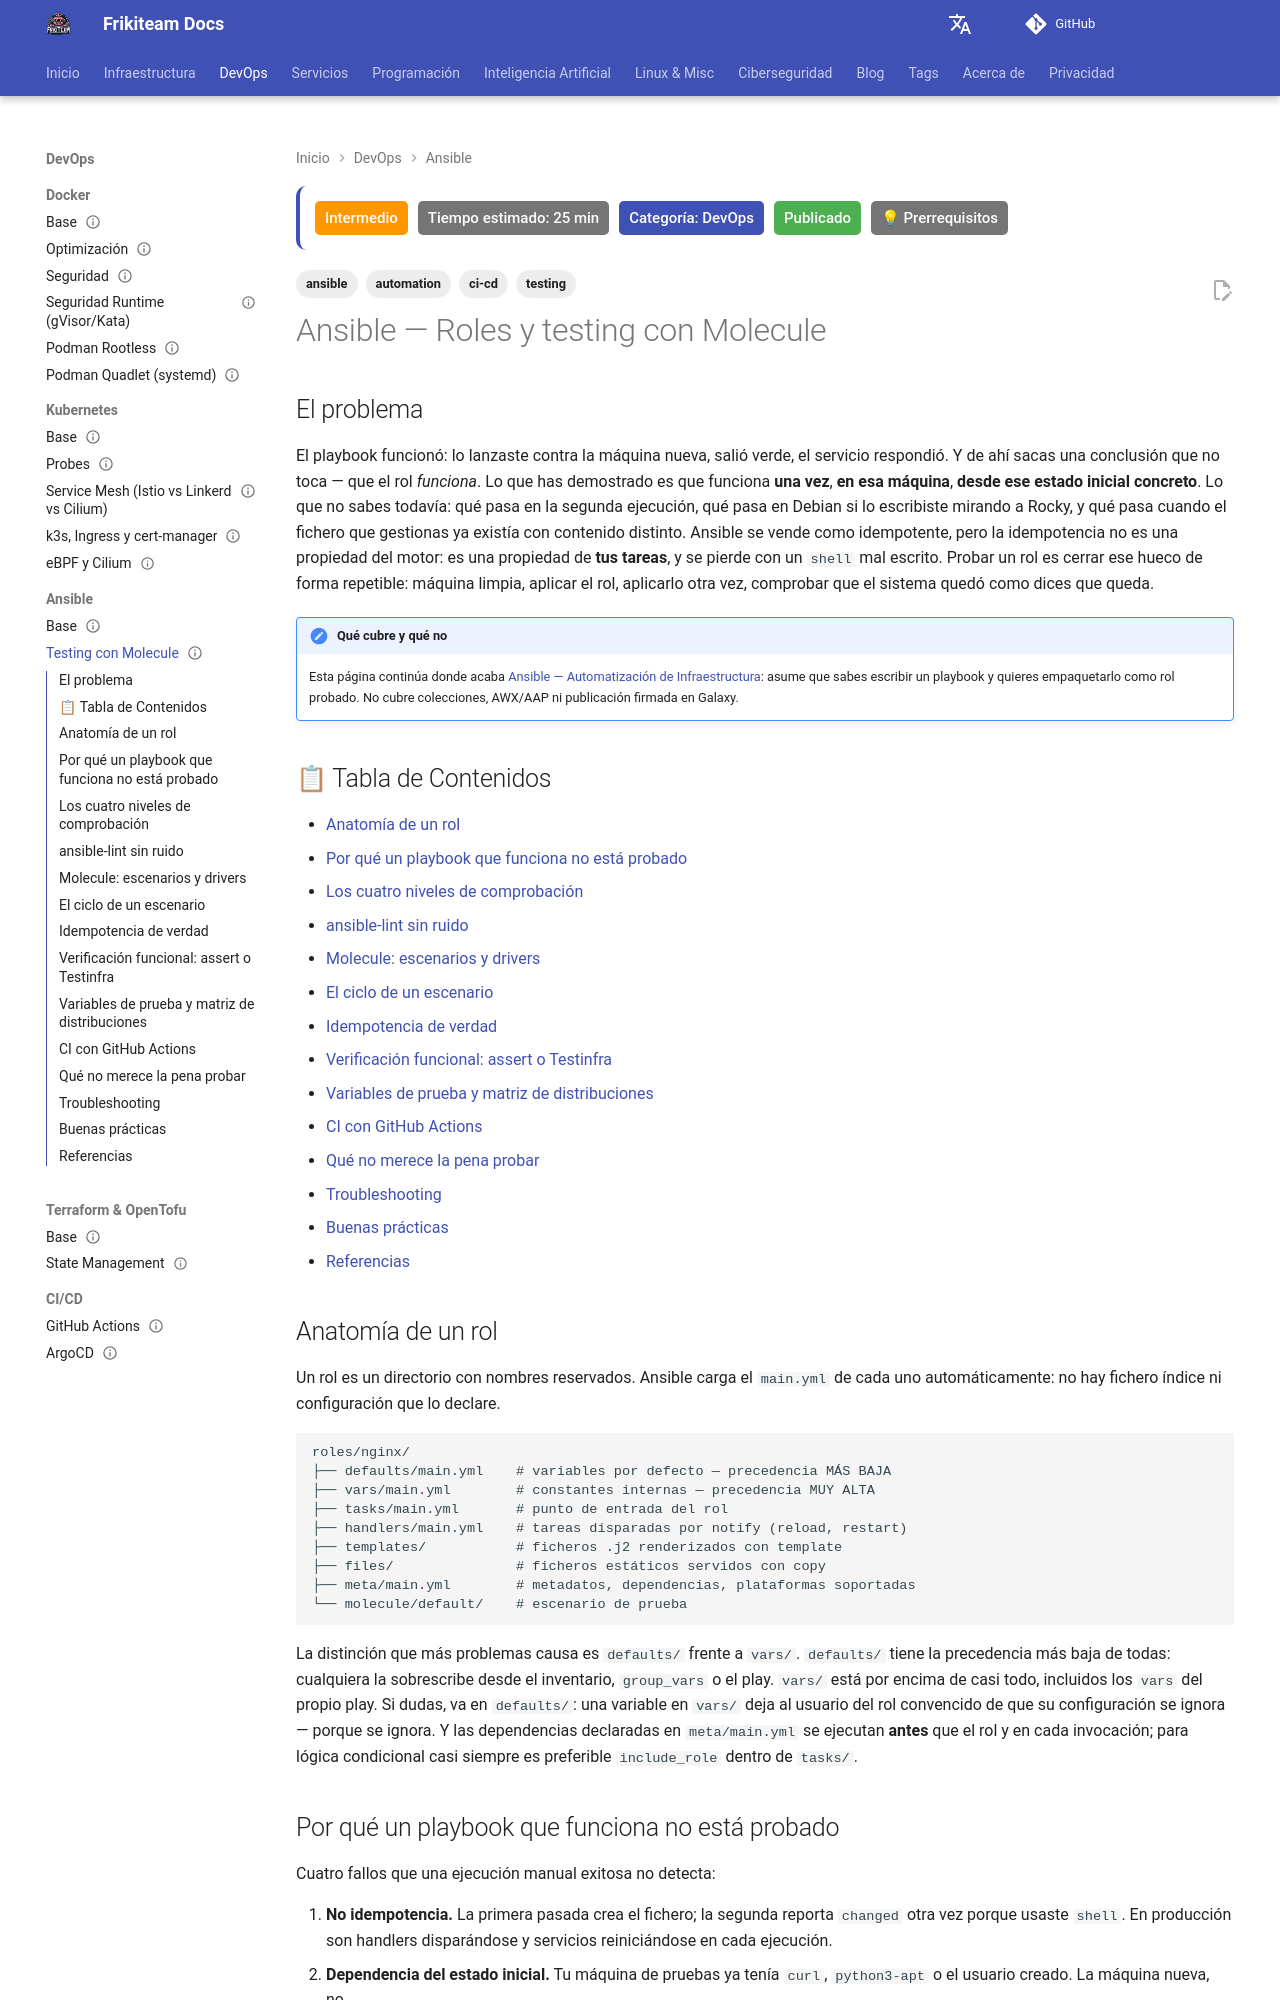

repository: rasty94/Frikiteam-docs · page: doc/ansible/roles_testing/index.html · generator: mkdocs

---
title: "Ansible — Roles y testing con Molecule"
description: "Estructura de un rol, los cuatro niveles de comprobación (sintaxis, lint, idempotencia y verificación funcional), ansible-lint sin ruido, escenarios y drivers de Molecule, el test de idempotencia explicado y la integración en CI."
keywords: "ansible, molecule, testing, ansible-lint, idempotencia, testinfra, roles, assert, github actions, ci"
tags: ['ansible', 'testing', 'automation', 'ci-cd']
updated: 2026-09-02
difficulty: intermediate
estimated_time: 25 min
category: DevOps
status: published
last_reviewed: 2026-09-02
prerequisites:
  - "[Ansible — Automatización de Infraestructura](ansible_base.md)"
  - "Python y pip"
  - "Docker o Podman funcionando en local"
reviewers: ["@rasty94"]
contributors: ["@rasty94"]
---

# Ansible — Roles y testing con Molecule

## El problema

El playbook funcionó: lo lanzaste contra la máquina nueva, salió verde, el servicio respondió. Y de ahí sacas una conclusión que no toca — que el rol *funciona*. Lo que has demostrado es que funciona **una vez**, **en esa máquina**, **desde ese estado inicial concreto**. Lo que no sabes todavía: qué pasa en la segunda ejecución, qué pasa en Debian si lo escribiste mirando a Rocky, y qué pasa cuando el fichero que gestionas ya existía con contenido distinto. Ansible se vende como idempotente, pero la idempotencia no es una propiedad del motor: es una propiedad de **tus tareas**, y se pierde con un `shell` mal escrito. Probar un rol es cerrar ese hueco de forma repetible: máquina limpia, aplicar el rol, aplicarlo otra vez, comprobar que el sistema quedó como dices que queda.

!!! note "Qué cubre y qué no"
    Esta página continúa donde acaba [Ansible — Automatización de Infraestructura](ansible_base.md): asume que sabes escribir un playbook y quieres empaquetarlo como rol probado. No cubre colecciones, AWX/AAP ni publicación firmada en Galaxy.

## 📋 Tabla de Contenidos

- [Anatomía de un rol](#anatomia-de-un-rol)
- [Por qué un playbook que funciona no está probado](#por-que-un-playbook-que-funciona-no-esta-probado)
- [Los cuatro niveles de comprobación](#los-cuatro-niveles-de-comprobacion)
- [ansible-lint sin ruido](#ansible-lint-sin-ruido)
- [Molecule: escenarios y drivers](#molecule-escenarios-y-drivers)
- [El ciclo de un escenario](#el-ciclo-de-un-escenario)
- [Idempotencia de verdad](#idempotencia-de-verdad)
- [Verificación funcional: assert o Testinfra](#verificacion-funcional-assert-o-testinfra)
- [Variables de prueba y matriz de distribuciones](#variables-de-prueba-y-matriz-de-distribuciones)
- [CI con GitHub Actions](#ci-con-github-actions)
- [Qué no merece la pena probar](#que-no-merece-la-pena-probar)
- [Troubleshooting](#troubleshooting)
- [Buenas prácticas](#buenas-practicas)
- [Referencias](#referencias)

## Anatomía de un rol

Un rol es un directorio con nombres reservados. Ansible carga el `main.yml` de cada uno automáticamente: no hay fichero índice ni configuración que lo declare.

```
roles/nginx/
├── defaults/main.yml    # variables por defecto — precedencia MÁS BAJA
├── vars/main.yml        # constantes internas — precedencia MUY ALTA
├── tasks/main.yml       # punto de entrada del rol
├── handlers/main.yml    # tareas disparadas por notify (reload, restart)
├── templates/           # ficheros .j2 renderizados con template
├── files/               # ficheros estáticos servidos con copy
├── meta/main.yml        # metadatos, dependencias, plataformas soportadas
└── molecule/default/    # escenario de prueba
```

La distinción que más problemas causa es `defaults/` frente a `vars/`. `defaults/` tiene la precedencia más baja de todas: cualquiera la sobrescribe desde el inventario, `group_vars` o el play. `vars/` está por encima de casi todo, incluidos los `vars` del propio play. Si dudas, va en `defaults/`: una variable en `vars/` deja al usuario del rol convencido de que su configuración se ignora — porque se ignora. Y las dependencias declaradas en `meta/main.yml` se ejecutan **antes** que el rol y en cada invocación; para lógica condicional casi siempre es preferible `include_role` dentro de `tasks/`.
